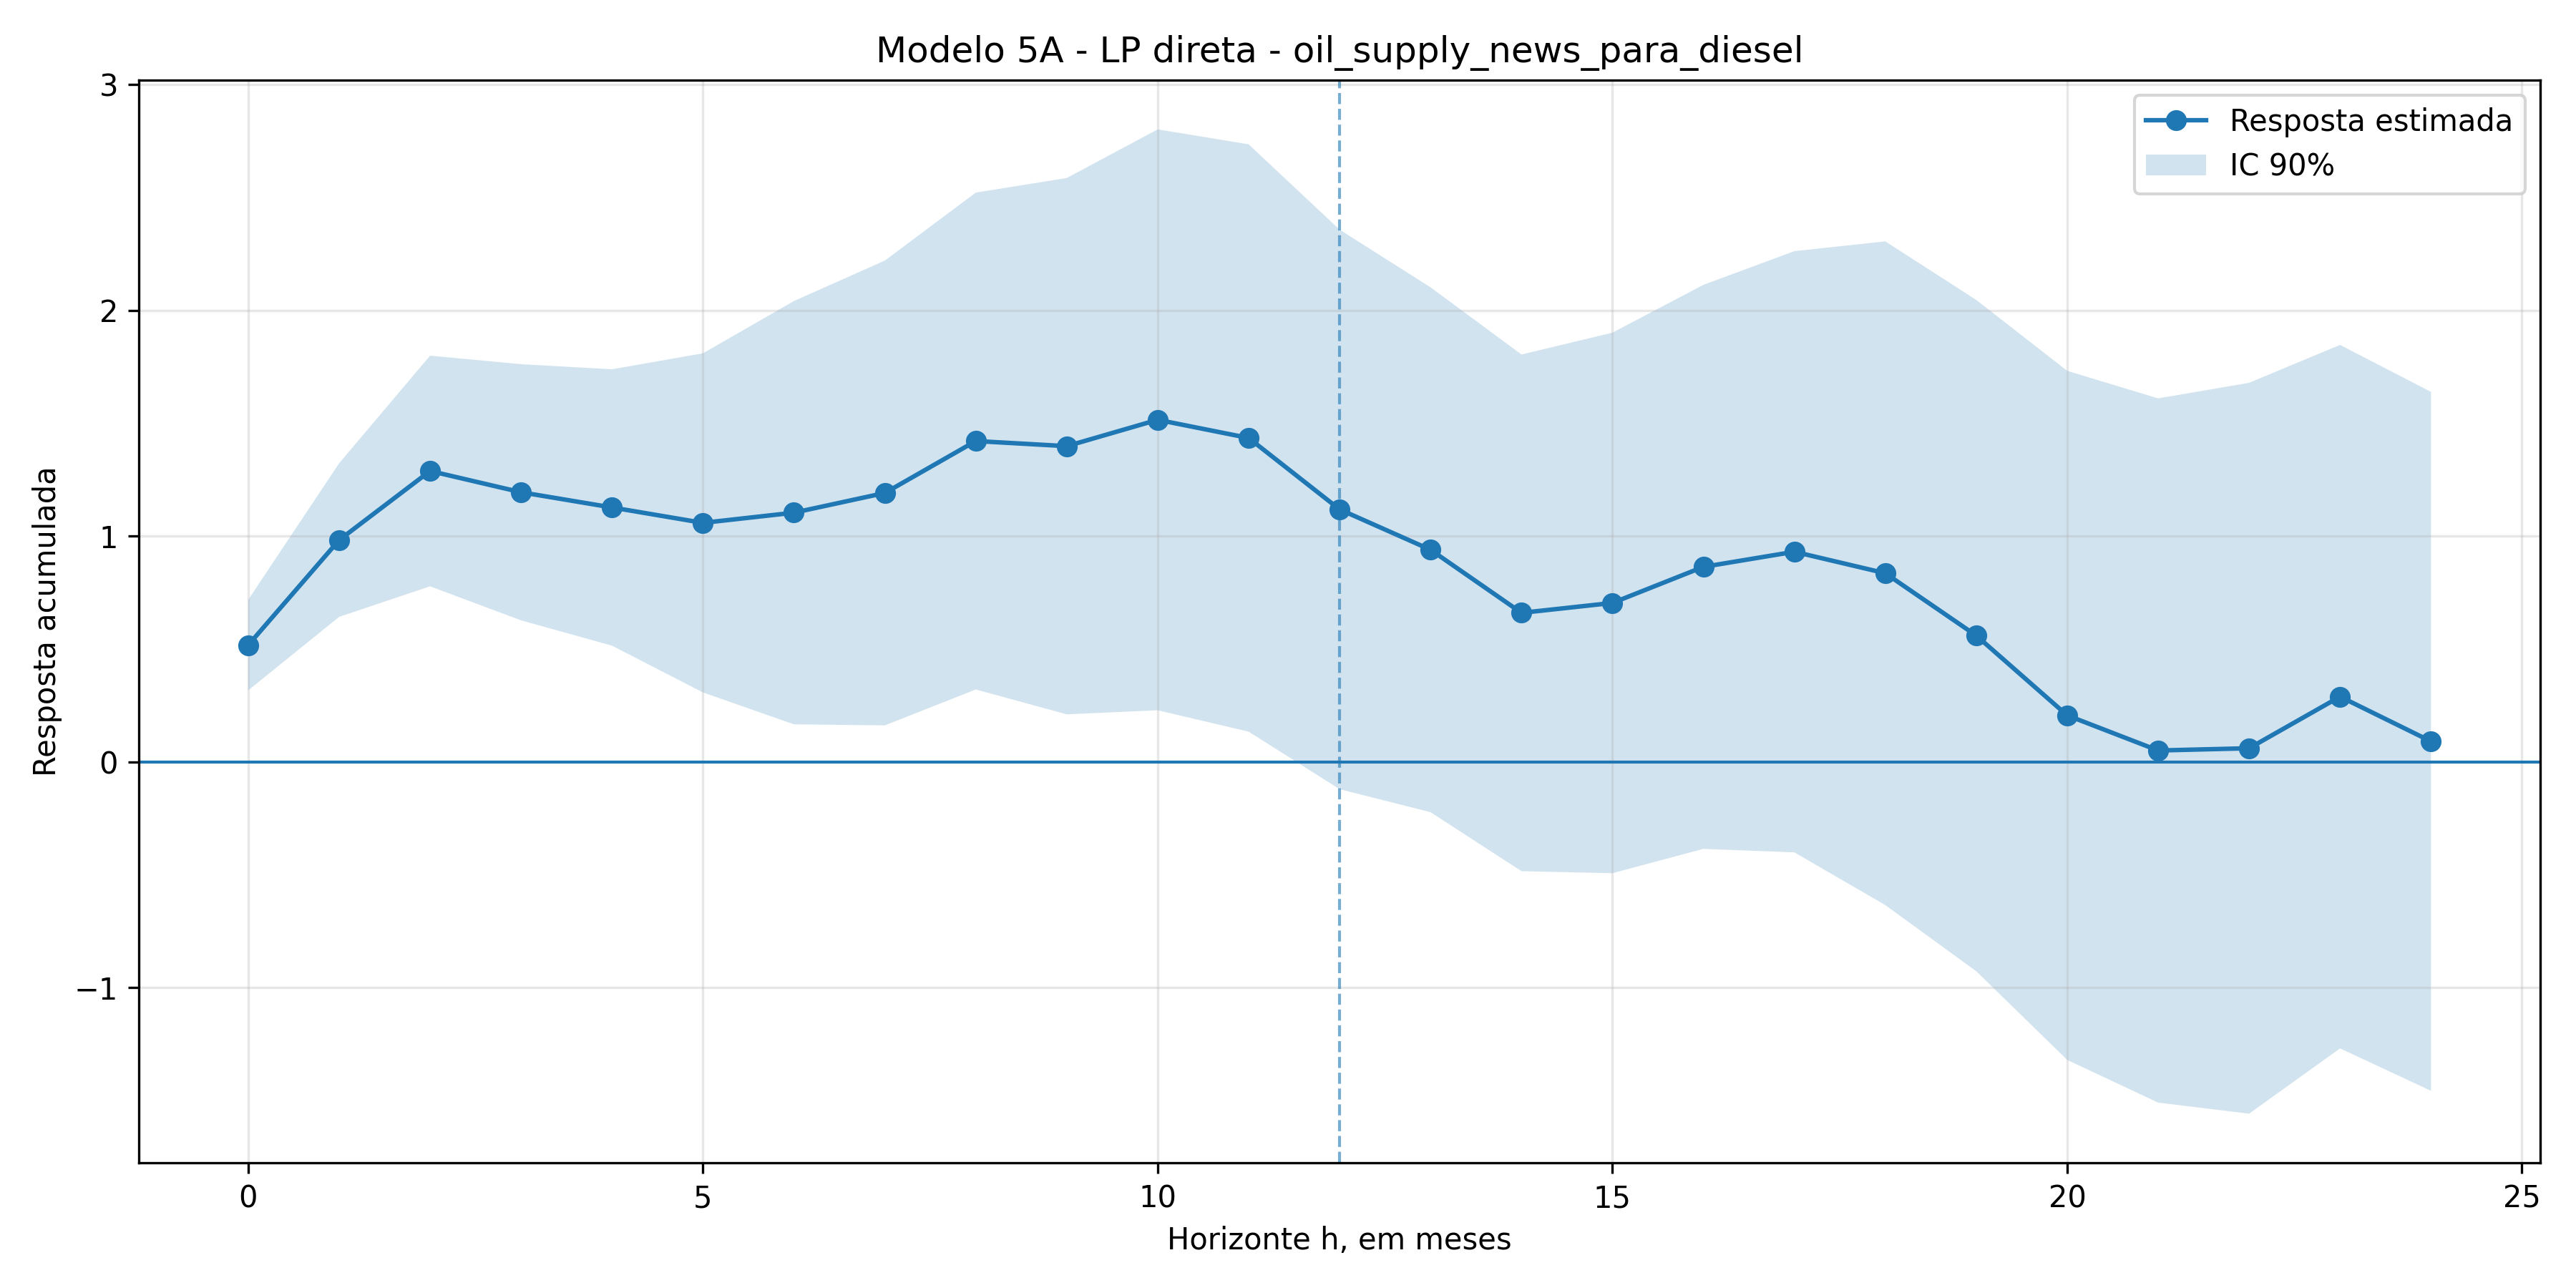

Data behind this chart, as committed beside it:
h, coef, se, t, pvalor, ci_low, ci_high, nobs
0, 0.5169, 0.1219, 4.24, 2.2322291004772407e-05, 0.3163, 0.7174, 266
1, 0.9821, 0.2068, 4.749, 2.041098719408368e-06, 0.6419, 1.322, 265
2, 1.288, 0.3105, 4.148, 3.3522737524688174e-05, 0.7772, 1.799, 264
3, 1.194, 0.3448, 3.462, 0.0005366, 0.6265, 1.761, 263
4, 1.126, 0.3721, 3.028, 0.002465, 0.5144, 1.738, 262
5, 1.058, 0.4565, 2.318, 0.02044, 0.3073, 1.809, 261
6, 1.103, 0.5698, 1.936, 0.05281, 0.1661, 2.041, 260
7, 1.191, 0.6257, 1.903, 0.05705, 0.1614, 2.22, 259
8, 1.421, 0.6689, 2.124, 0.03367, 0.3204, 2.521, 258
9, 1.398, 0.722, 1.936, 0.05283, 0.2103, 2.586, 257
10, 1.515, 0.782, 1.937, 0.05275, 0.2283, 2.801, 256
11, 1.434, 0.7906, 1.814, 0.06969, 0.1336, 2.735, 255
12, 1.118, 0.7532, 1.484, 0.1378, -0.1212, 2.357, 254
13, 0.9392, 0.7065, 1.329, 0.1838, -0.2231, 2.101, 253
14, 0.6597, 0.6955, 0.9485, 0.3429, -0.4844, 1.804, 252
15, 0.7036, 0.7276, 0.967, 0.3335, -0.4933, 1.901, 251
16, 0.8634, 0.7593, 1.137, 0.2555, -0.3856, 2.112, 250
17, 0.9303, 0.8093, 1.15, 0.2503, -0.401, 2.262, 249
18, 0.8352, 0.8934, 0.9348, 0.3499, -0.6345, 2.305, 248
19, 0.5591, 0.9037, 0.6187, 0.5361, -0.9275, 2.046, 247
20, 0.2057, 0.9276, 0.2217, 0.8245, -1.32, 1.732, 246
21, 0.05011, 0.948, 0.05286, 0.9578, -1.509, 1.61, 245
22, 0.06005, 0.9838, 0.06103, 0.9513, -1.558, 1.678, 244
23, 0.2886, 0.947, 0.3047, 0.7606, -1.269, 1.846, 243
24, 0.09062, 0.9408, 0.09632, 0.9233, -1.457, 1.638, 242
